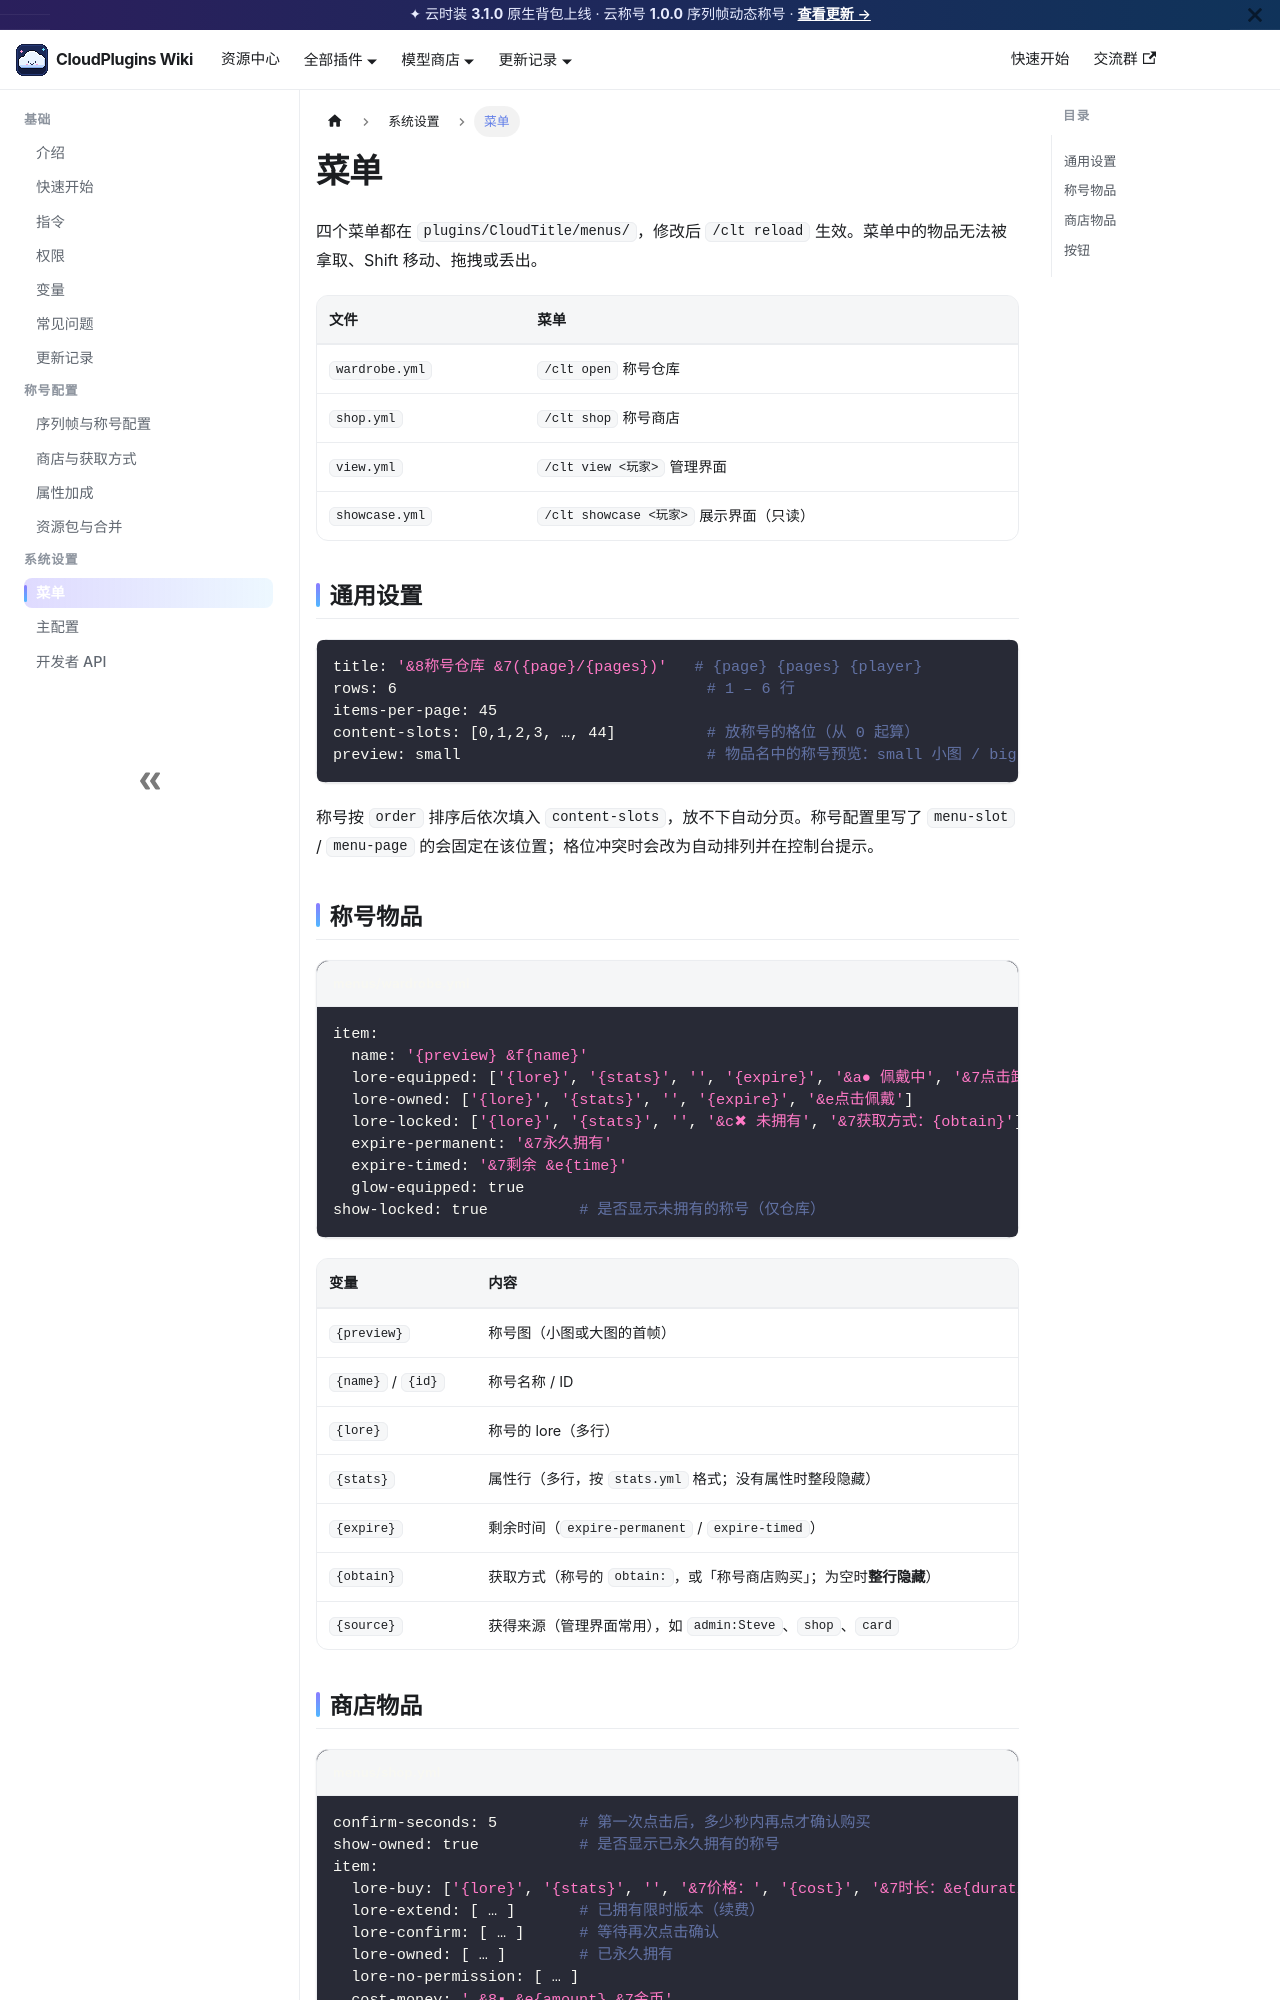

repository: LmingV/CloudPluginsWiki · page: docs/title/menus.html · generator: docusaurus

---
last_update:
  date: 2026-09-26
  author: CloudPlugins 团队
sidebar_position: 1
title: 菜单
description: 称号仓库、商店、管理界面与展示界面的配置。
---

# 菜单

四个菜单都在 `plugins/CloudTitle/menus/`，修改后 `/clt reload` 生效。菜单中的物品无法被拿取、Shift 移动、拖拽或丢出。

| 文件 | 菜单 |
| --- | --- |
| `wardrobe.yml` | `/clt open` 称号仓库 |
| `shop.yml` | `/clt shop` 称号商店 |
| `view.yml` | `/clt view <玩家>` 管理界面 |
| `showcase.yml` | `/clt showcase <玩家>` 展示界面（只读） |

## 通用设置

```yaml
title: '&8称号仓库 &7({page}/{pages})'   # {page} {pages} {player}
rows: 6                                  # 1 – 6 行
items-per-page: 45
content-slots: [0,1,2,3, …, 44]          # 放称号的格位（从 0 起算）
preview: small                           # 物品名中的称号预览：small 小图 / big 大图
```

称号按 `order` 排序后依次填入 `content-slots`，放不下自动分页。称号配置里写了 `menu-slot` / `menu-page` 的会固定在该位置；格位冲突时会改为自动排列并在控制台提示。

## 称号物品

```yaml title="menus/wardrobe.yml"
item:
  name: '{preview} &f{name}'
  lore-equipped: ['{lore}', '{stats}', '', '{expire}', '&a● 佩戴中', '&7点击卸下']
  lore-owned: ['{lore}', '{stats}', '', '{expire}', '&e点击佩戴']
  lore-locked: ['{lore}', '{stats}', '', '&c✖ 未拥有', '&7获取方式：{obtain}']
  expire-permanent: '&7永久拥有'
  expire-timed: '&7剩余 &e{time}'
  glow-equipped: true
show-locked: true          # 是否显示未拥有的称号（仅仓库）
```

| 变量 | 内容 |
| --- | --- |
| `{preview}` | 称号图（小图或大图的首帧） |
| `{name}` / `{id}` | 称号名称 / ID |
| `{lore}` | 称号的 lore（多行） |
| `{stats}` | 属性行（多行，按 `stats.yml` 格式；没有属性时整段隐藏） |
| `{expire}` | 剩余时间（`expire-permanent` / `expire-timed`） |
| `{obtain}` | 获取方式（称号的 `obtain:`，或「称号商店购买」；为空时**整行隐藏**） |
| `{source}` | 获得来源（管理界面常用），如 `admin:Steve`、`shop`、`card` |
